Dataset: data (GitHub, crumeike/ASTRA). Classes: slight damage, moderate damage, extensive damage, complete damage, debris, undamaged.

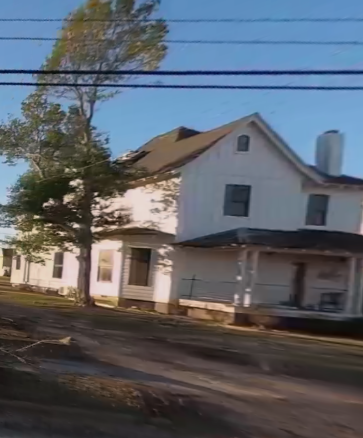
Label: undamaged

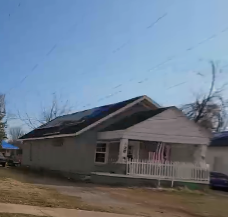
Label: extensive damage

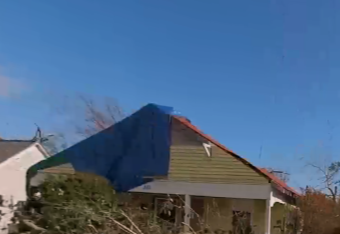
Label: complete damage

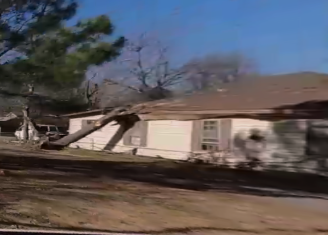
Label: slight damage

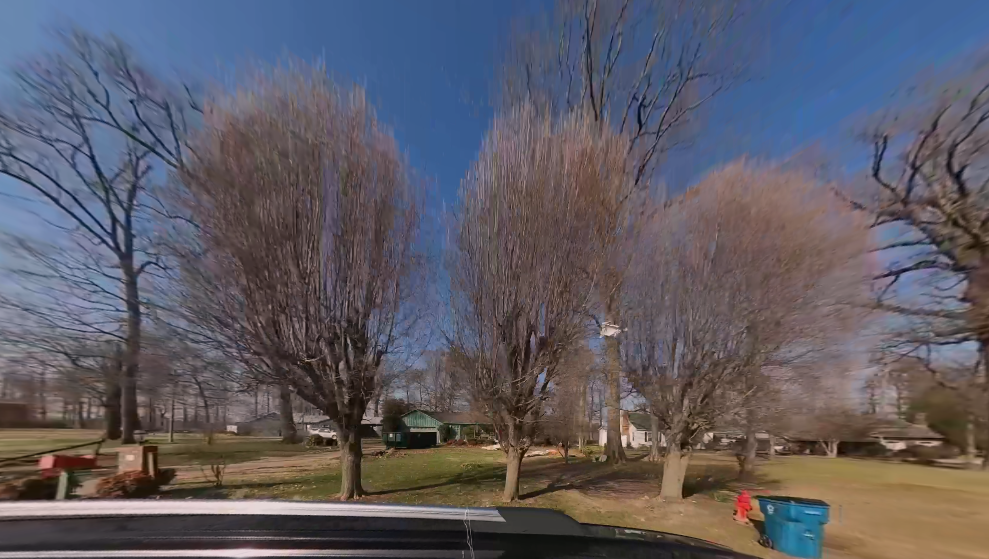
Label: debris

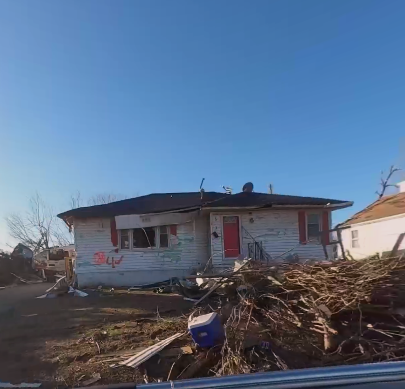
Label: moderate damage
